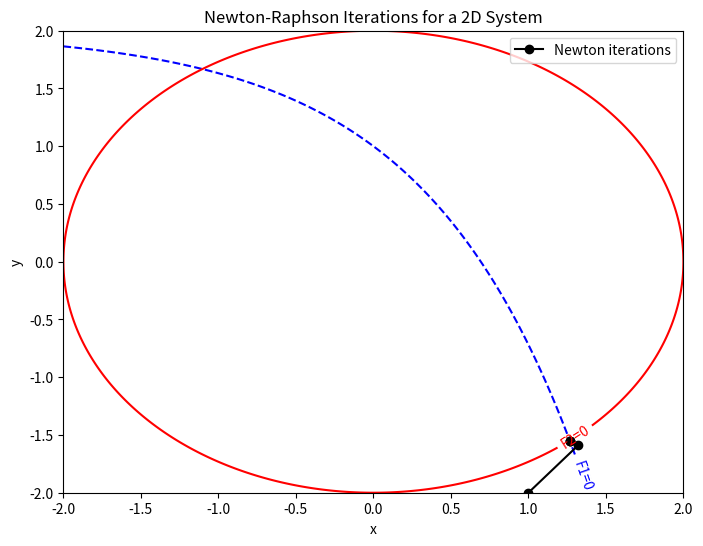

Python code for this plot:
import numpy as np
import matplotlib.pyplot as plt

def F(X):
    x, y = X
    return np.array([np.exp(x) + y - 2, x**2 + y**2 - 4])  #Function 1 : e^x + y - 2
                                                           #Function 2 : x^2 + y^2 - 4
def J(X):
    x, y = X
    return np.array([[np.exp(x), 1], [2*x, 2*y]])

def newton_raphson_nd(F, J, X0, tol=1e-8, max_iter=100):
    X = np.array(X0, dtype=float)
    iterates = [X.copy()]
    for i in range(max_iter):
        FX = F(X)
        delta_X = np.linalg.solve(J(X), -FX)

        if np.linalg.norm(delta_X) < tol:
            break

        X += delta_X
        iterates.append(X.copy())
    return X, iterates

# Initial guess
X0 = [1.0, -2.0]
root, iterates = newton_raphson_nd(F, J, X0, tol=1e-8, max_iter=100)
print(f"Root found: {root} in {len(iterates)} iterations")

# Prepare grid for contour plots
x_vals = np.linspace(-2, 2, 400)
y_vals = np.linspace(-2, 2, 400)
X_grid, Y_grid = np.meshgrid(x_vals, y_vals)
Z1 = np.exp(X_grid) + Y_grid - 2
Z2 = X_grid**2 + Y_grid**2 - 4

# Plotting the contours and the iterates
plt.figure(figsize=(8,6))
contour1 = plt.contour(X_grid, Y_grid, Z1, levels=[0], colors='blue', linestyles='dashed')
contour2 = plt.contour(X_grid, Y_grid, Z2, levels=[0], colors='red', linestyles='solid')
plt.clabel(contour1, fmt='F1=0', colors='blue')
plt.clabel(contour2, fmt='F2=0', colors='red')

# Plot the iteration points
iterates = np.array(iterates)
plt.plot(iterates[:, 0], iterates[:, 1], 'ko-', label='Newton iterations')

plt.xlabel('x')
plt.ylabel('y')
plt.title('Newton-Raphson Iterations for a 2D System')
plt.legend()
plt.show()
